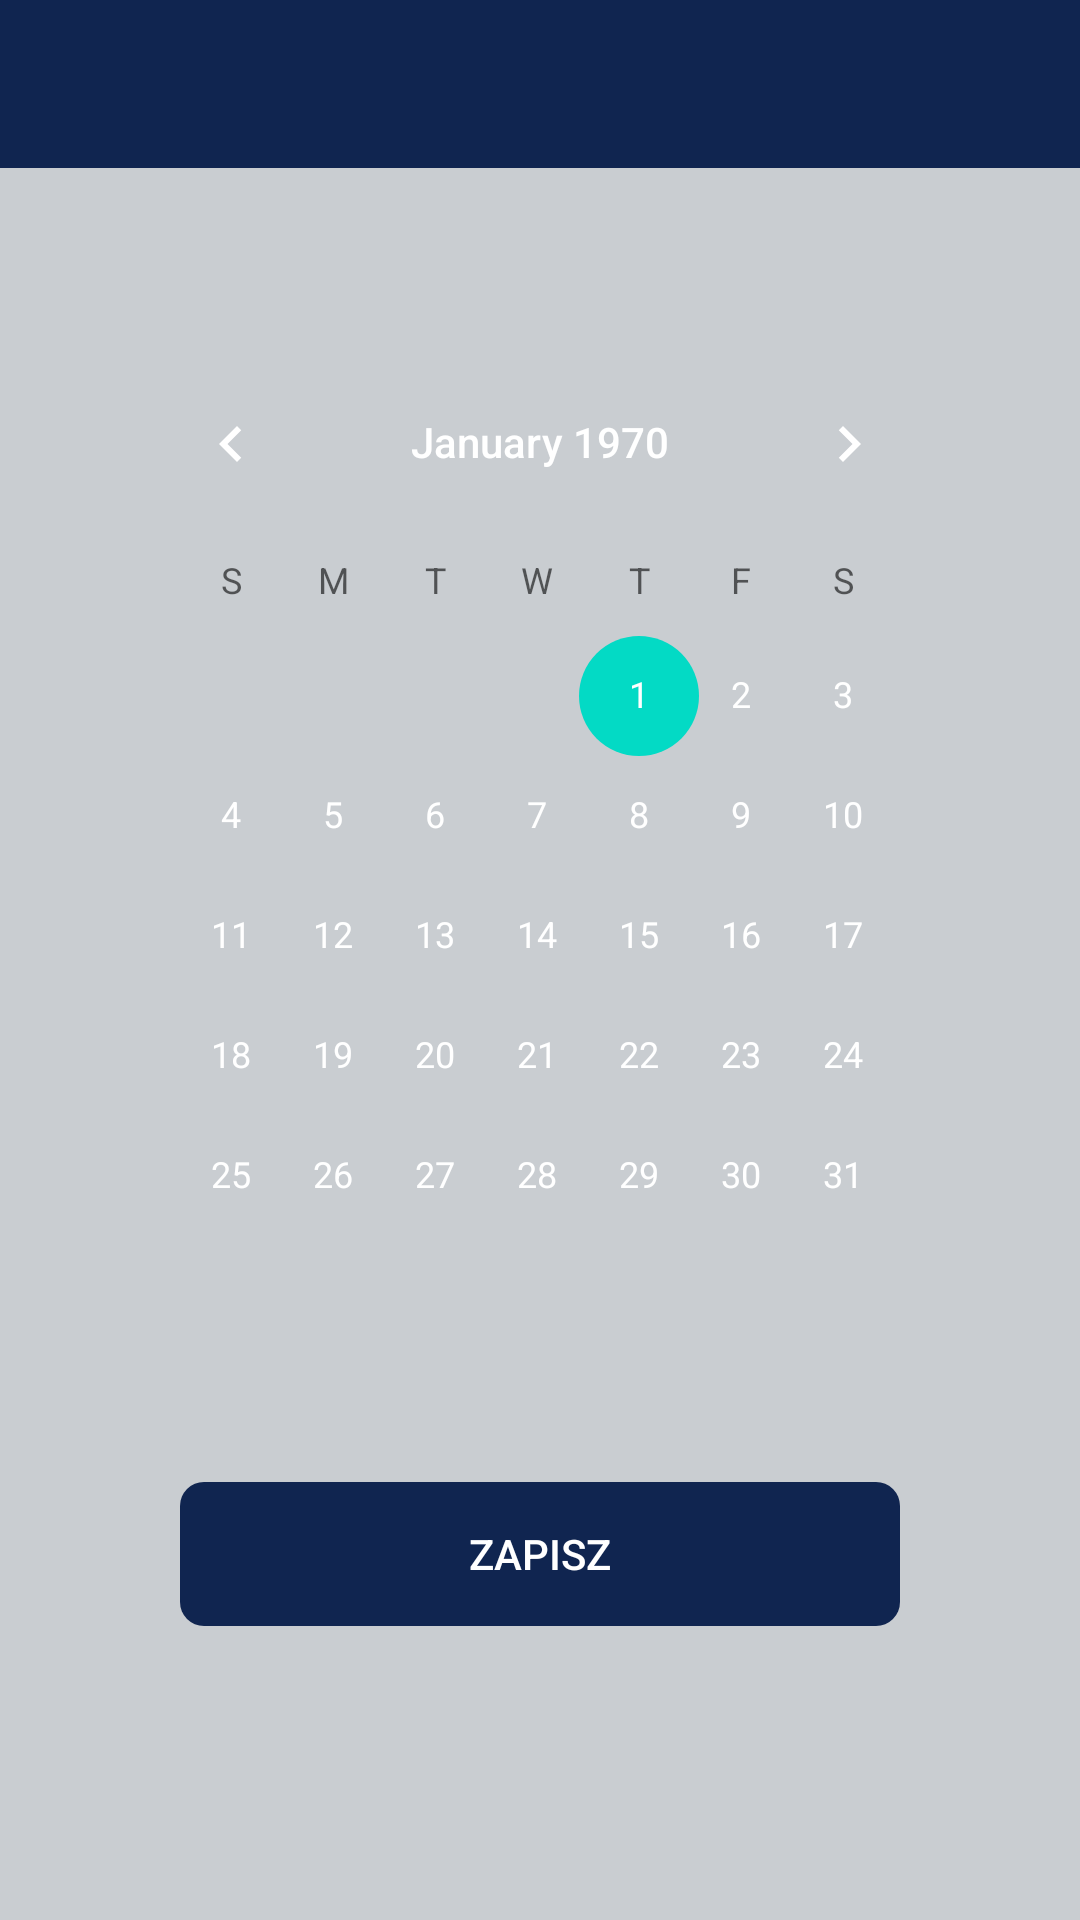

Layout XML and referenced resources for this Android screen:
<!-- AndroidManifest.xml: application theme Theme.Ecclesia -->
<!-- res/layout/activity_calendar.xml -->
<?xml version="1.0" encoding="utf-8"?>
<RelativeLayout xmlns:android="http://schemas.android.com/apk/res/android"
    xmlns:tools="http://schemas.android.com/tools"
    xmlns:app="http://schemas.android.com/apk/res-auto"
    android:orientation="vertical"
    android:layout_width="match_parent"
    android:layout_height="match_parent"
    android:background="@color/light_gray">


    <CalendarView
        android:id="@+id/calendarView"
        android:layout_width="wrap_content"
        android:layout_height="wrap_content"
        android:layout_above="@+id/saveTextButton"
        android:layout_marginLeft="40dp"
        android:layout_marginTop="30dp"
        android:layout_marginRight="40dp"
        android:layout_marginBottom="42dp"
        android:maxDate="01/01/2200"
        android:minDate="01/01/1950"/>

    <TextView
        android:id="@+id/selectedDate "
        android:layout_width="200dp"
        android:layout_height="50dp"
        android:layout_above="@+id/calendarView"
        android:layout_alignParentEnd="true"
        android:layout_marginTop="10dp"
        android:layout_marginEnd="100dp"
        android:layout_marginBottom="10dp" />

    <Button
        android:id="@+id/saveTextButton"
        android:layout_width="match_parent"
        android:layout_height="wrap_content"
        android:layout_alignParentBottom="true"
        android:layout_marginLeft="60dp"
        android:layout_marginRight="60dp"
        android:layout_marginBottom="98dp"
        android:background="@drawable/rounded"
        android:backgroundTint="@color/navy"
        android:gravity="center"
        android:text="ZAPISZ"
        android:textColor="@color/white" />

    <androidx.appcompat.widget.Toolbar
        android:id="@+id/toolbarCalendar"
        app:titleTextColor="@color/white"
        android:layout_width="match_parent"
        android:layout_height="wrap_content"
        android:background="?attr/colorPrimary"
        android:minHeight="?attr/actionBarSize"
        android:theme="?attr/actionBarTheme" />

    ouldn't add remote: remote origin already exists.



</RelativeLayout>
<!-- resources referenced by this layout -->
<resources>
  <color name="light_gray">#C9CDD1</color>
  <color name="navy">#102550</color>
  <color name="white">#FFFFFFFF</color>
  <!-- drawable rounded (drawable) -->
  <?xml version="1.0" encoding="utf-8"?>
  <selector xmlns:android="http://schemas.android.com/apk/res/android">
  
          <item>
                  <shape>
                          <corners
                              android:radius="8dp" />
                  </shape>
          </item>
  
  </selector>
  <style name="Theme.Ecclesia" parent="Theme.MaterialComponents.DayNight">
          
          <item name="colorPrimary">@color/purple_200</item>
          <item name="colorPrimaryVariant">@color/purple_200</item>
          <item name="colorOnPrimary">@color/white</item>
          
          <item name="colorSecondary">@color/teal_200</item>
          <item name="colorSecondaryVariant">@color/teal_700</item>
          <item name="colorOnSecondary">@color/black</item>
          
          <item name="android:statusBarColor" tools:targetApi="l">?attr/colorPrimaryVariant</item>
          
          <item name="android:textColorPrimary">@color/white</item>
  
      </style>
  <color name="purple_200">#102550</color>
  <color name="teal_200">#FF03DAC5</color>
  <color name="teal_700">#FF018786</color>
  <color name="black">#FF000000</color>
</resources>
